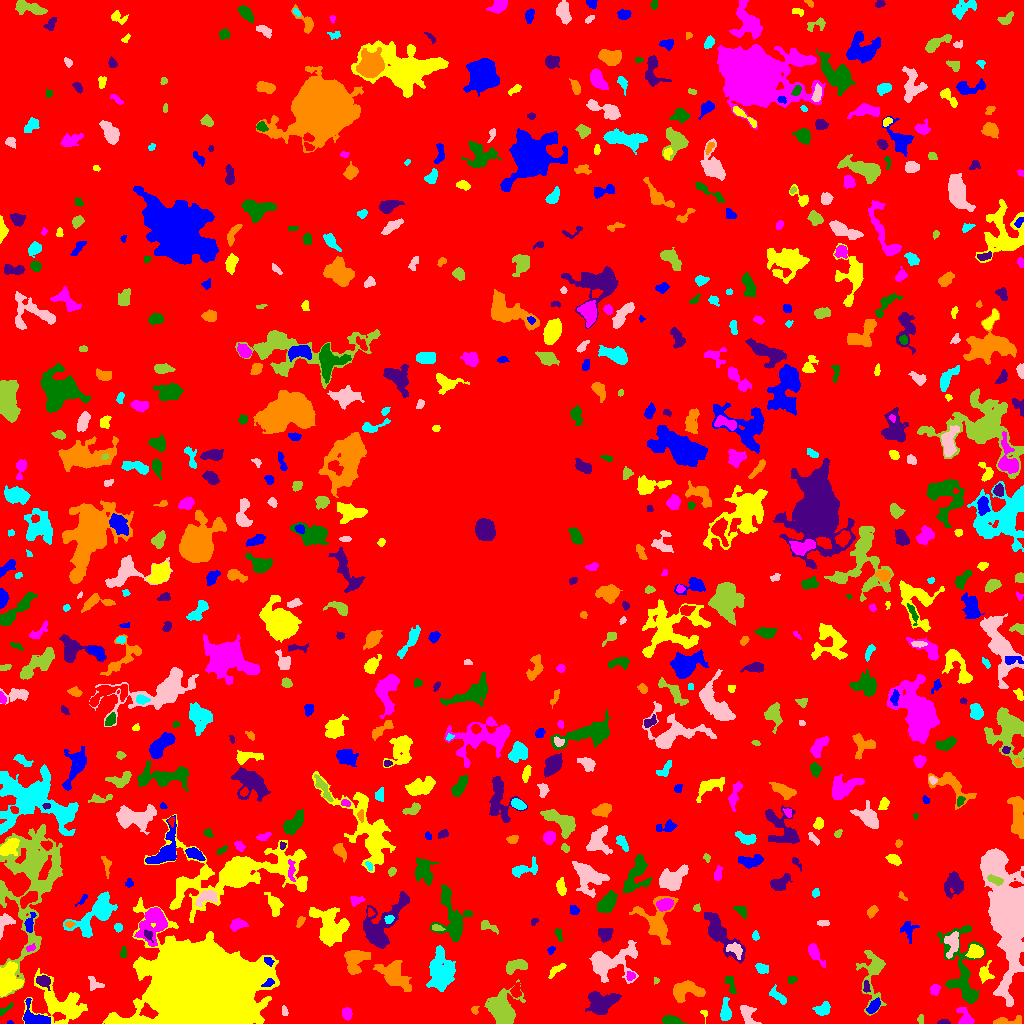

The table this chart was drawn from, first rows:
ID, X, Y, A, B, theta, total_flux, mu_max, mu_median, mu_mean, R_fwhm, R_e, R10, R90, x_start, x_end, y_start, y_end, area, greylevel
0, 521.2, 504.1, 301.4, 294.4, 0.5612, 2095942, 14.0, 2.0, 2.712, 86.71, 246.8, 96.94, 388.6, 0, 1023, 0, 1023, 772827, 2.712
1, 9.955, 0.8864, 1.446, 0.8839, 0.0308, 44.0, 4.0, 2.0, 1.913, 2.111, 1.382, 0.5642, 2.111, 7, 13, 0, 3, 23, 7.913
2, 61.3, 18.6, 14.95, 8.968, -0.4812, 3399, 9.0, 3.0, 3.222, 8.156, 9.674, 3.523, 16.02, 22, 87, 0, 55, 1055, 8.222
3, 347.1, 10.2, 2.849, 2.341, -1.43, 437.0, 8.0, 3.0, 3.767, 4.146, 3.241, 1.262, 5.262, 342, 352, 3, 16, 116, 8.767
4, 671.4, 2.595, 4.989, 2.108, -0.1138, 619.0, 8.0, 4.0, 3.918, 5.293, 3.909, 1.596, 6.077, 662, 687, 0, 8, 158, 8.918
5, 943.7, 1.117, 2.988, 1.063, 0.01069, 179.0, 7.0, 3.0, 3.14, 2.877, 2.185, 0.7979, 3.432, 937, 950, 0, 4, 57, 9.14
6, 1005, 1.86, 6.945, 1.658, 0.07756, 550.0, 12.0, 2.0, 3.354, 3.432, 3.09, 1.128, 5.781, 993, 1021, 0, 8, 164, 9.354
7, 725.6, 11.08, 4.989, 2.329, -1.52, 419.0, 6.0, 2.0, 2.127, 4.72, 3.785, 1.493, 6.507, 720, 731, 3, 26, 197, 8.127
8, 747.8, 9.048, 5.775, 3.359, -1.187, 784.0, 8.0, 3.0, 3.548, 5.754, 4.687, 1.871, 7.356, 740, 761, 0, 18, 221, 8.548
9, 920.5, 3.89, 2.391, 1.56, -1.514, 82.0, 3.0, 1.0, 1.464, 2.932, 2.394, 0.7979, 3.656, 917, 923, 0, 9, 56, 7.464
10, 560.3, 1.601, 2.856, 1.482, -0.05097, 148.0, 6.0, 2.0, 1.922, 2.706, 2.326, 0.7979, 4.029, 553, 567, 0, 6, 77, 9.922
11, 34.02, 5.546, 7.135, 4.638, -0.6199, 782.0, 5.0, 2.0, 2.483, 6.887, 5.47, 2.185, 8.482, 23, 50, 0, 25, 315, 9.483
12, 704.1, 9.919, 2.683, 1.622, -1.219, 86.0, 4.0, 2.0, 1.792, 2.932, 2.034, 0.7979, 3.338, 700, 707, 0, 13, 48, 8.792
13, 965.6, 5.34, 5.29, 2.951, -1.018, 456.0, 6.0, 2.0, 2.363, 4.72, 3.827, 1.493, 6.604, 956, 974, 0, 16, 193, 9.363
14, 5.191, 14.0, 5.134, 1.434, 0.6807, 94.0, 3.0, 1.0, 1.16, 2.585, 2.764, 1.128, 4.442, 0, 13, 8, 21, 81, 7.16
15, 601.1, 20.43, 7.549, 5.759, 0.2245, 2564, 10.0, 4.0, 4.847, 8.992, 7.399, 2.985, 11.58, 585, 621, 9, 32, 529, 9.847
16, 474.5, 13.12, 1.996, 1.783, -1.423, 99.0, 3.0, 1.5, 1.768, 2.985, 2.257, 0.9772, 3.613, 471, 479, 9, 17, 56, 8.768
17, 822.6, 14.27, 4.018, 2.855, 0.4075, 597.0, 7.0, 3.0, 3.471, 5.14, 4.26, 1.693, 6.482, 812, 830, 8, 22, 172, 8.471
18, 284.5, 11.74, 2.459, 1.432, -1.458, 82.0, 2.0, 2.0, 1.39, 3.989, 2.523, 1.128, 3.613, 282, 288, 8, 18, 59, 7.39
19, 501.8, 13.91, 7.968, 6.686, -1.311, 3826, 13.0, 4.0, 5.074, 8.686, 8.078, 3.241, 13.06, 484, 525, 0, 44, 754, 10.07
20, 631.4, 9.231, 6.585, 1.97, 1.259, 567.0, 6.0, 3.0, 3.185, 6.206, 4.406, 1.784, 6.77, 626, 637, 0, 24, 178, 8.185
21, 873.7, 16.55, 3.815, 2.147, 0.9009, 292.0, 6.0, 2.0, 1.973, 3.868, 3.523, 1.262, 5.585, 866, 880, 10, 26, 148, 9.973
22, 8.217, 43.43, 7.188, 5.201, 1.422, 3329, 14.0, 6.0, 6.119, 8.903, 7.313, 2.932, 11.2, 0, 23, 27, 62, 544, 13.12
23, 934.6, 34.01, 2.483, 2.172, 1.246, 218.0, 5.0, 2.0, 2.18, 3.613, 2.985, 1.128, 4.618, 930, 940, 28, 39, 100, 9.18
24, 730.9, 38.4, 5.384, 1.959, -1.232, 263.0, 5.0, 2.0, 2.008, 2.985, 3.742, 1.382, 5.698, 725, 736, 30, 47, 131, 8.008
25, 866.3, 36.34, 2.891, 1.465, -1.447, 95.0, 2.0, 1.0, 1.338, 4.37, 2.706, 1.128, 3.989, 863, 870, 31, 43, 71, 10.34
26, 686.7, 32.06, 8.74, 4.656, 0.09987, 1578, 9.0, 4.0, 3.678, 6.531, 6.676, 2.706, 10.28, 673, 705, 21, 43, 429, 8.678
27, 777.9, 26.7, 5.83, 1.882, -0.6304, 343.0, 6.0, 2.0, 2.171, 4.297, 3.613, 1.382, 5.754, 769, 786, 19, 39, 158, 8.171
28, 94.59, 40.23, 4.649, 2.742, -0.6945, 290.0, 4.0, 2.0, 2.164, 5.557, 3.785, 1.493, 5.726, 88, 104, 33, 47, 134, 8.164
29, 656.4, 43.08, 1.418, 1.332, 1.493, 61.0, 5.0, 1.0, 1.694, 1.693, 1.493, 0.5642, 2.821, 654, 659, 39, 46, 36, 7.694
30, 516, 33.25, 3.549, 2.128, 1.404, 459.0, 10.0, 4.0, 3.793, 3.7, 3.29, 1.262, 5.232, 510, 521, 26, 41, 121, 10.79
31, 268.3, 40.26, 3.155, 1.722, 0.4725, 227.0, 5.0, 3.0, 2.873, 3.742, 2.877, 1.128, 4.478, 261, 274, 37, 45, 79, 12.87
32, 556.6, 53.91, 5.535, 1.734, 0.6458, 174.0, 4.0, 1.0, 1.359, 4.26, 3.523, 1.262, 5.382, 548, 566, 45, 60, 128, 7.359
33, 630.4, 47.37, 2.253, 1.871, 0.7156, 146.0, 5.0, 2.0, 1.973, 2.646, 2.459, 0.7979, 4.107, 626, 635, 43, 52, 74, 9.973
34, 791.9, 43.96, 2.064, 1.705, 0.9467, 90.0, 3.0, 2.0, 1.385, 3.241, 2.394, 0.7979, 3.568, 788, 797, 40, 47, 65, 8.385
35, 43.66, 42.25, 3.516, 2.72, -0.5703, 430.0, 6.0, 2.0, 2.792, 4.72, 3.7, 1.493, 6.024, 36, 50, 33, 48, 154, 10.79
36, 394.7, 47.9, 9.43, 5.161, -0.736, 2082, 7.0, 3.0, 3.493, 9.219, 7.858, 3.09, 12.1, 373, 411, 32, 63, 596, 8.493
37, 761.5, 55.32, 3.114, 2.218, -0.3971, 475.0, 9.0, 4.0, 3.958, 3.827, 3.385, 1.262, 5.232, 755, 768, 50, 60, 120, 8.958
38, 608.8, 61.1, 12.97, 7.43, 0.2615, 3499, 14.0, 3.0, 4.04, 6.864, 8.117, 2.932, 14.27, 589, 638, 40, 83, 866, 9.04
39, 516.4, 57.6, 6.239, 3.042, 0.3141, 751.0, 6.0, 3.0, 3.196, 7.225, 5.078, 2.034, 7.695, 506, 527, 49, 64, 235, 8.196
40, 491.4, 56.38, 5.286, 1.942, -0.5423, 147.0, 6.0, 1.0, 1.5, 2.034, 2.932, 0.9772, 4.754, 482, 498, 48, 63, 98, 7.5
41, 268.7, 62.48, 2.572, 1.726, -0.5444, 129.0, 4.0, 2.0, 1.817, 3.7, 2.646, 0.9772, 4.146, 264, 274, 57, 66, 71, 10.82
42, 984.6, 49.71, 3.759, 2.852, -1.507, 470.0, 7.0, 2.0, 2.701, 4.222, 3.656, 1.382, 5.997, 979, 994, 40, 63, 174, 9.701
43, 813.9, 71.87, 5.02, 2.221, -1.037, 501.0, 9.0, 2.0, 2.543, 3.432, 3.478, 1.262, 6.129, 808, 825, 56, 80, 197, 8.543
44, 123.1, 70.3, 2.621, 1.575, 1.438, 76.0, 2.0, 1.0, 1.118, 4.222, 2.394, 0.9772, 3.909, 119, 126, 66, 77, 68, 7.118
45, 720, 89.71, 14.11, 4.354, -0.9171, 2869, 11.0, 4.0, 4.308, 7.548, 7.715, 2.932, 12.55, 704, 745, 60, 111, 666, 9.308
46, 354.5, 64.44, 6.022, 5.379, 0.9135, 1401, 10.0, 3.0, 3.352, 5.47, 5.809, 2.185, 9.69, 344, 370, 49, 73, 418, 9.352
47, 442, 53.47, 9.281, 6.085, -1.536, 3942, 17.0, 4.0, 4.879, 5.323, 8.368, 2.932, 13.72, 426, 455, 32, 78, 808, 9.879
48, 734.8, 74.16, 4.426, 3.068, -0.6101, 442.0, 5.0, 3.0, 2.647, 5.202, 4.297, 1.693, 6.531, 726, 742, 64, 81, 167, 11.65
49, 872.8, 50.02, 15.48, 6.185, 1.539, 1840, 11.0, 3.0, 3.098, 4.82, 7.092, 2.394, 12.05, 856, 886, 8, 73, 594, 8.098
50, 297.9, 71.39, 2.202, 1.37, 1.569, 69.0, 3.0, 1.0, 1.045, 2.646, 2.185, 0.7979, 3.432, 295, 301, 67, 78, 66, 9.045
51, 551.4, 73.35, 2.201, 1.31, 0.8653, 86.0, 4.0, 1.0, 1.593, 2.877, 2.034, 0.7979, 3.338, 547, 555, 69, 77, 54, 7.593
52, 975.6, 71.46, 3.304, 2.684, -0.3131, 674.0, 11.0, 3.0, 3.51, 3.949, 3.7, 1.382, 6.05, 965, 983, 65, 79, 192, 12.51
53, 30.55, 75.35, 2.318, 1.324, 0.3474, 71.0, 3.0, 1.0, 1.203, 2.523, 2.111, 0.7979, 3.432, 26, 35, 72, 80, 59, 11.2
54, 559.1, 87.51, 4.133, 1.514, -1.224, 92.0, 5.0, 1.0, 1.179, 1.493, 2.326, 0.5642, 4.146, 555, 562, 82, 95, 78, 7.179
55, 606, 89.99, 3.088, 2.815, 0.5494, 529.0, 10.0, 3.0, 2.972, 3.785, 3.568, 1.382, 5.863, 598, 613, 81, 95, 178, 9.972
56, 657.6, 100.2, 11.13, 7.851, -1.273, 2110, 13.0, 2.0, 3.006, 4.687, 6.864, 2.394, 12.17, 629, 678, 79, 127, 702, 9.006
57, 755.1, 87.46, 1.976, 1.551, -1.409, 78.0, 3.0, 1.0, 1.258, 2.646, 2.185, 0.7979, 3.613, 752, 759, 83, 93, 62, 7.258
58, 952.3, 80.06, 6.243, 3.561, 1.381, 388.0, 3.0, 2.0, 1.51, 6.507, 5.046, 1.954, 7.653, 944, 958, 65, 92, 257, 10.51
59, 488.1, 97.29, 5.14, 1.987, -0.4196, 288.0, 4.0, 2.0, 2.165, 5.14, 3.568, 1.493, 5.642, 481, 498, 89, 103, 133, 8.165
... 672 more rows
